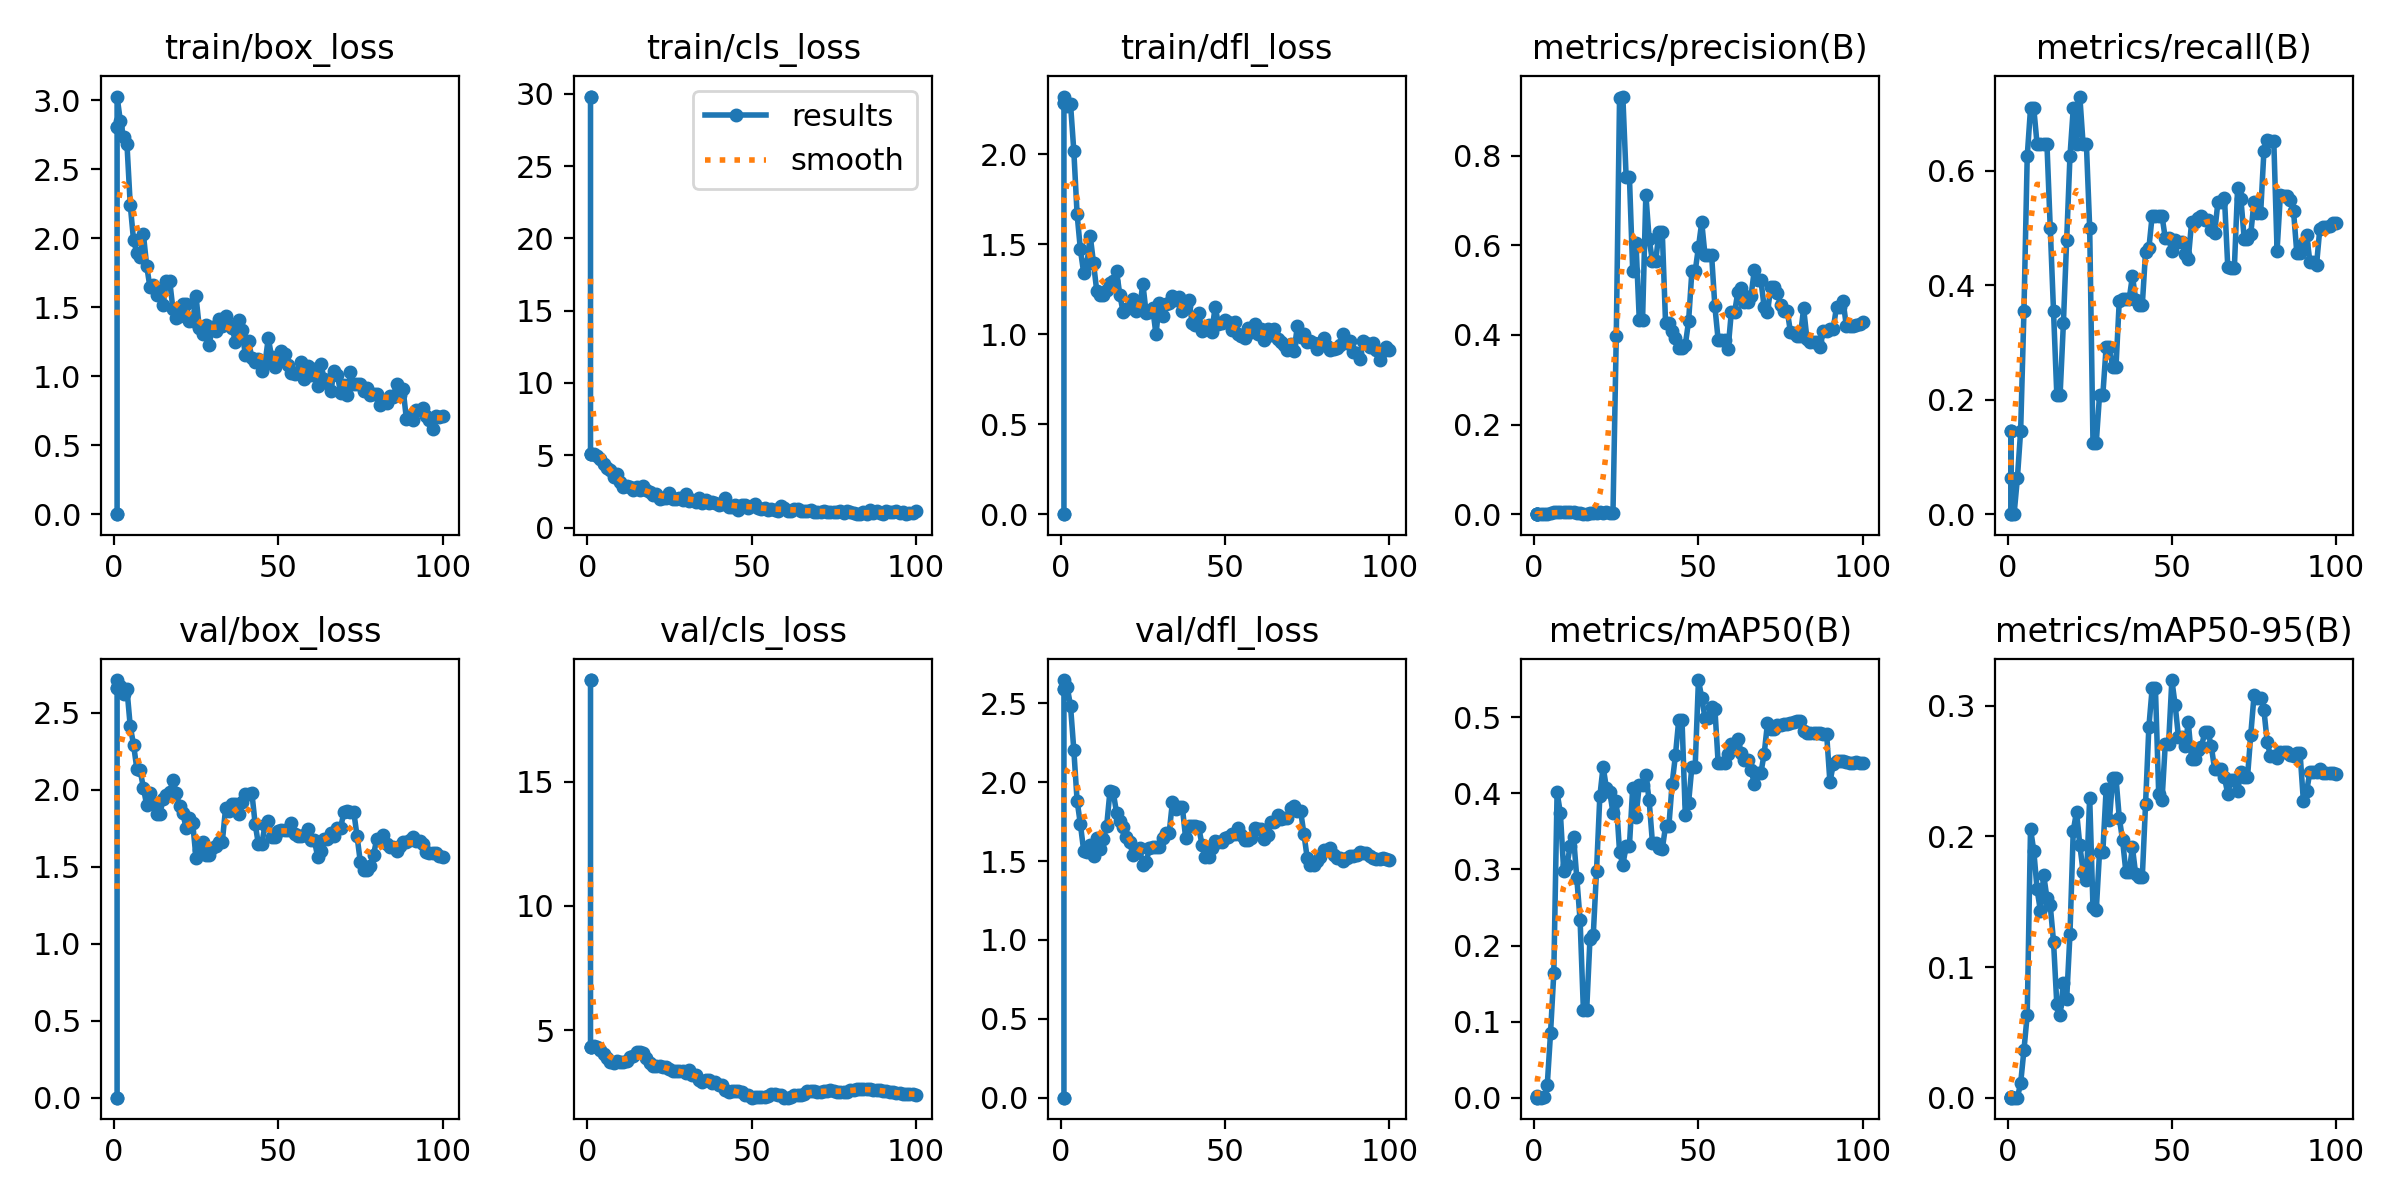

Data behind this chart, as committed beside it:
epoch, time, train/box_loss, train/cls_loss, train/dfl_loss, metrics/precision(B), metrics/recall(B), metrics/mAP50(B), metrics/mAP50-95(B), val/box_loss, val/cls_loss, val/dfl_loss, lr/pg0, lr/pg1, lr/pg2
1, 7.239, 0, 29.8, 0, 0, 0, 0, 0, 0, 19.08, 0, 0.0005414, 0.0005414, 0.0005414
1, 6.227, 0, 29.8, 0, 0, 0, 0, 0, 0, 19.08, 0, 0.0005414, 0.0005414, 0.0005414
1, 3.568, 2.81, 5.07, 2.283, 0.00079, 0.1458, 0.00058, 0.00025, 2.664, 4.301, 2.587, 0.0001, 0.0001, 0.0001
1, 7.077, 2.81, 5.07, 2.283, 0.00079, 0.1458, 0.00058, 0.00025, 2.664, 4.301, 2.587, 0.0001, 0.0001, 0.0001
1, 0.7548, 3.027, 5.064, 2.319, 0.00043, 0.0625, 0.00252, 0.00025, 2.713, 4.336, 2.647, 2.5e-05, 2.5e-05, 2.5e-05
2, 1.399, 2.847, 5.071, 2.266, 0, 0, 0, 0, 2.674, 4.341, 2.602, 6.18813e-05, 6.18813e-05, 6.18813e-05
3, 2.1, 2.735, 4.945, 2.279, 0.00054, 0.0625, 0.00038, 4e-05, 2.622, 4.331, 2.484, 9.802e-05, 9.802e-05, 9.802e-05
4, 2.728, 2.684, 4.711, 2.018, 0.00122, 0.1458, 0.01606, 0.01105, 2.654, 4.188, 2.205, 0.0001334, 0.0001334, 0.0001334
5, 3.411, 2.242, 4.402, 1.667, 0.00353, 0.3542, 0.08456, 0.03652, 2.413, 4.03, 1.883, 0.0001681, 0.0001681, 0.0001681
6, 4.14, 1.987, 4.141, 1.47, 0.00476, 0.625, 0.1637, 0.06343, 2.294, 3.864, 1.734, 0.000202, 0.000202, 0.000202
7, 4.758, 1.894, 3.966, 1.341, 0.00477, 0.7083, 0.4014, 0.2059, 2.138, 3.722, 1.566, 0.0002351, 0.0002351, 0.0002351
8, 5.456, 1.865, 3.511, 1.391, 0.00456, 0.7083, 0.3741, 0.1889, 2.128, 3.687, 1.557, 0.0002676, 0.0002676, 0.0002676
9, 6.15, 2.029, 3.703, 1.545, 0.00378, 0.6458, 0.2981, 0.1595, 2.014, 3.734, 1.602, 0.0002993, 0.0002993, 0.0002993
10, 6.715, 1.8, 3.128, 1.394, 0.00384, 0.6458, 0.3058, 0.1432, 1.901, 3.719, 1.533, 0.0003302, 0.0003302, 0.0003302
11, 7.362, 1.645, 2.769, 1.237, 0.004, 0.6458, 0.3311, 0.1706, 1.978, 3.728, 1.648, 0.0003604, 0.0003604, 0.0003604
12, 7.92, 1.659, 2.85, 1.216, 0.00422, 0.6458, 0.3432, 0.1529, 1.915, 3.757, 1.575, 0.0003899, 0.0003899, 0.0003899
13, 8.531, 1.588, 2.833, 1.218, 0.0031, 0.5, 0.2884, 0.1473, 1.843, 3.9, 1.64, 0.0004186, 0.0004186, 0.0004186
14, 9.131, 1.629, 2.581, 1.244, 0.00187, 0.3542, 0.2332, 0.1195, 1.84, 3.942, 1.723, 0.0004465, 0.0004465, 0.0004465
15, 9.725, 1.519, 2.795, 1.286, 0.00089, 0.2083, 0.115, 0.07145, 1.94, 4.119, 1.943, 0.0004738, 0.0004738, 0.0004738
16, 10.3, 1.693, 2.6, 1.296, 0.00095, 0.2083, 0.115, 0.06301, 1.967, 4.135, 1.935, 0.0005003, 0.0005003, 0.0005003
17, 10.93, 1.692, 2.879, 1.35, 0.00197, 0.3333, 0.2086, 0.08785, 1.985, 4.061, 1.807, 0.000526, 0.000526, 0.000526
18, 11.6, 1.484, 2.607, 1.218, 0.00271, 0.4792, 0.2135, 0.07553, 2.063, 3.884, 1.751, 0.000551, 0.000551, 0.000551
19, 12.16, 1.424, 2.452, 1.123, 0.00333, 0.625, 0.2985, 0.1251, 1.978, 3.689, 1.713, 0.0005753, 0.0005753, 0.0005753
20, 12.74, 1.435, 2.221, 1.141, 0.0039, 0.7083, 0.396, 0.2042, 1.893, 3.562, 1.651, 0.0005988, 0.0005988, 0.0005988
21, 13.3, 1.526, 2.293, 1.148, 0.0036, 0.6458, 0.4352, 0.2191, 1.849, 3.543, 1.62, 0.0006216, 0.0006216, 0.0006216
22, 14, 1.524, 1.979, 1.197, 0.0039, 0.7292, 0.4069, 0.1933, 1.751, 3.538, 1.537, 0.0006436, 0.0006436, 0.0006436
23, 14.66, 1.401, 2.074, 1.127, 0.00338, 0.6458, 0.4024, 0.1731, 1.818, 3.519, 1.56, 0.0006649, 0.0006649, 0.0006649
24, 15.27, 1.398, 2.051, 1.141, 0.00342, 0.6458, 0.3745, 0.1668, 1.784, 3.498, 1.582, 0.0006854, 0.0006854, 0.0006854
25, 15.84, 1.58, 2.367, 1.281, 0.3966, 0.5, 0.3902, 0.2298, 1.559, 3.421, 1.478, 0.0007052, 0.0007052, 0.0007052
26, 16.43, 1.352, 1.982, 1.119, 0.9283, 0.125, 0.3235, 0.1461, 1.611, 3.334, 1.494, 0.0007243, 0.0007243, 0.0007243
27, 17.01, 1.307, 1.951, 1.123, 0.9317, 0.125, 0.3057, 0.1434, 1.664, 3.339, 1.58, 0.0007426, 0.0007426, 0.0007426
28, 17.58, 1.372, 2.058, 1.144, 0.7529, 0.2083, 0.3308, 0.1883, 1.578, 3.338, 1.59, 0.0007602, 0.0007602, 0.0007602
29, 18.19, 1.226, 1.907, 0.9981, 0.7529, 0.2083, 0.3308, 0.1883, 1.578, 3.338, 1.59, 0.000777, 0.000777, 0.000777
30, 18.73, 1.357, 2.339, 1.174, 0.5431, 0.2917, 0.4074, 0.236, 1.625, 3.264, 1.587, 0.0007931, 0.0007931, 0.0007931
31, 19.31, 1.33, 1.865, 1.099, 0.6058, 0.2917, 0.3693, 0.2124, 1.634, 3.386, 1.645, 0.0008085, 0.0008085, 0.0008085
32, 19.86, 1.413, 1.878, 1.167, 0.4337, 0.257, 0.4112, 0.2448, 1.661, 3.209, 1.676, 0.0008231, 0.0008231, 0.0008231
33, 20.46, 1.364, 1.781, 1.171, 0.4337, 0.257, 0.4112, 0.2448, 1.661, 3.209, 1.676, 0.0008369, 0.0008369, 0.0008369
34, 21.05, 1.436, 2.071, 1.212, 0.7129, 0.373, 0.4244, 0.2142, 1.88, 2.986, 1.875, 0.0008416, 0.0008416, 0.0008416
35, 21.64, 1.369, 1.676, 1.189, 0.6142, 0.375, 0.3908, 0.1973, 1.865, 2.893, 1.832, 0.0008293, 0.0008293, 0.0008293
36, 22.23, 1.35, 1.895, 1.209, 0.5647, 0.375, 0.3352, 0.173, 1.91, 2.999, 1.845, 0.0008169, 0.0008169, 0.0008169
37, 22.76, 1.248, 1.661, 1.129, 0.5647, 0.375, 0.3352, 0.173, 1.91, 2.999, 1.845, 0.0008045, 0.0008045, 0.0008045
38, 23.35, 1.409, 1.786, 1.155, 0.6299, 0.4156, 0.3277, 0.1916, 1.843, 2.879, 1.649, 0.0007921, 0.0007921, 0.0007921
39, 23.89, 1.337, 1.7, 1.188, 0.6287, 0.3747, 0.3267, 0.1709, 1.923, 2.903, 1.721, 0.0007797, 0.0007797, 0.0007797
40, 24.46, 1.154, 1.571, 1.064, 0.4258, 0.3649, 0.3571, 0.1688, 1.972, 2.78, 1.721, 0.0007674, 0.0007674, 0.0007674
41, 25.03, 1.255, 1.594, 1.051, 0.4258, 0.3649, 0.3571, 0.1688, 1.972, 2.78, 1.721, 0.000755, 0.000755, 0.000755
42, 25.6, 1.131, 2.036, 1.115, 0.4091, 0.4583, 0.4128, 0.2251, 1.98, 2.596, 1.715, 0.0007426, 0.0007426, 0.0007426
43, 26.16, 1.104, 1.418, 1.018, 0.394, 0.4639, 0.4501, 0.2838, 1.778, 2.509, 1.603, 0.0007302, 0.0007302, 0.0007302
44, 26.82, 1.126, 1.407, 1.026, 0.3711, 0.5208, 0.4964, 0.3133, 1.645, 2.531, 1.523, 0.0007179, 0.0007179, 0.0007179
45, 27.41, 1.036, 1.558, 1.053, 0.3711, 0.5208, 0.4964, 0.3133, 1.645, 2.531, 1.523, 0.0007055, 0.0007055, 0.0007055
46, 28.03, 1.095, 1.194, 1.013, 0.3772, 0.5208, 0.3714, 0.2323, 1.771, 2.554, 1.581, 0.0006931, 0.0006931, 0.0006931
47, 28.76, 1.276, 1.532, 1.152, 0.4304, 0.5208, 0.3877, 0.2277, 1.8, 2.521, 1.628, 0.0006808, 0.0006808, 0.0006808
48, 29.32, 1.14, 1.53, 1.055, 0.5415, 0.4814, 0.435, 0.271, 1.696, 2.391, 1.62, 0.0006684, 0.0006684, 0.0006684
49, 29.87, 1.063, 1.364, 1.059, 0.5415, 0.4814, 0.435, 0.271, 1.696, 2.391, 1.62, 0.000656, 0.000656, 0.000656
50, 27.48, 1.122, 1.501, 1.078, 0.5955, 0.4594, 0.5489, 0.3197, 1.735, 2.283, 1.644, 0.0006436, 0.0006436, 0.0006436
51, 28.09, 1.182, 1.611, 1.066, 0.6513, 0.4778, 0.5257, 0.3005, 1.74, 2.31, 1.653, 0.0006312, 0.0006312, 0.0006312
52, 28.67, 1.158, 1.323, 1.021, 0.5773, 0.4758, 0.4989, 0.2764, 1.741, 2.303, 1.672, 0.0006189, 0.0006189, 0.0006189
53, 29.27, 1.083, 1.281, 1.065, 0.5773, 0.4758, 0.4989, 0.2764, 1.741, 2.303, 1.672, 0.0006065, 0.0006065, 0.0006065
54, 29.83, 1.025, 1.332, 1, 0.5779, 0.4544, 0.5133, 0.269, 1.783, 2.287, 1.709, 0.0005941, 0.0005941, 0.0005941
55, 30.39, 1.017, 1.194, 0.9911, 0.4634, 0.4458, 0.5113, 0.2873, 1.71, 2.339, 1.664, 0.0005818, 0.0005818, 0.0005818
56, 30.99, 1.032, 1.247, 0.9773, 0.3883, 0.5098, 0.4396, 0.2593, 1.703, 2.407, 1.631, 0.0005694, 0.0005694, 0.0005694
... 44 more rows
